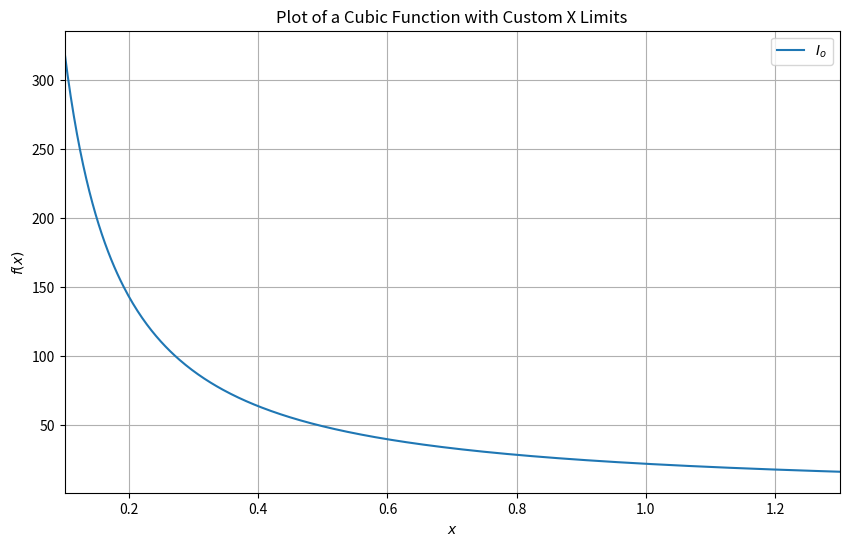

Reproduce this figure in Python.
import numpy as np
import matplotlib.pyplot as plt

# Define the function: f(x) = x^3 - 6x^2 + 4x + 12
def function_to_plot(x):
    return 21.82*x**(-1.167)

# Define the minimum and maximum x values
x_min = 0.1
x_max = 1.3

# Generate x values, starting and ending at the defined limits
x_values = np.linspace(x_min, x_max, 500)

# Calculate y values
y_values = function_to_plot(x_values)

# Create the plot
plt.figure(figsize=(10, 6))
plt.plot(x_values, y_values, label='$I_o$')
plt.title('Plot of a Cubic Function with Custom X Limits')
plt.xlabel('$x$')
plt.ylabel('$f(x)$')
plt.grid(True)
plt.legend()

# Ensure the plot limits strictly adhere to the provided min and max values
plt.xlim(x_min, x_max)

plt.savefig('PWM.png')
plt.close()
